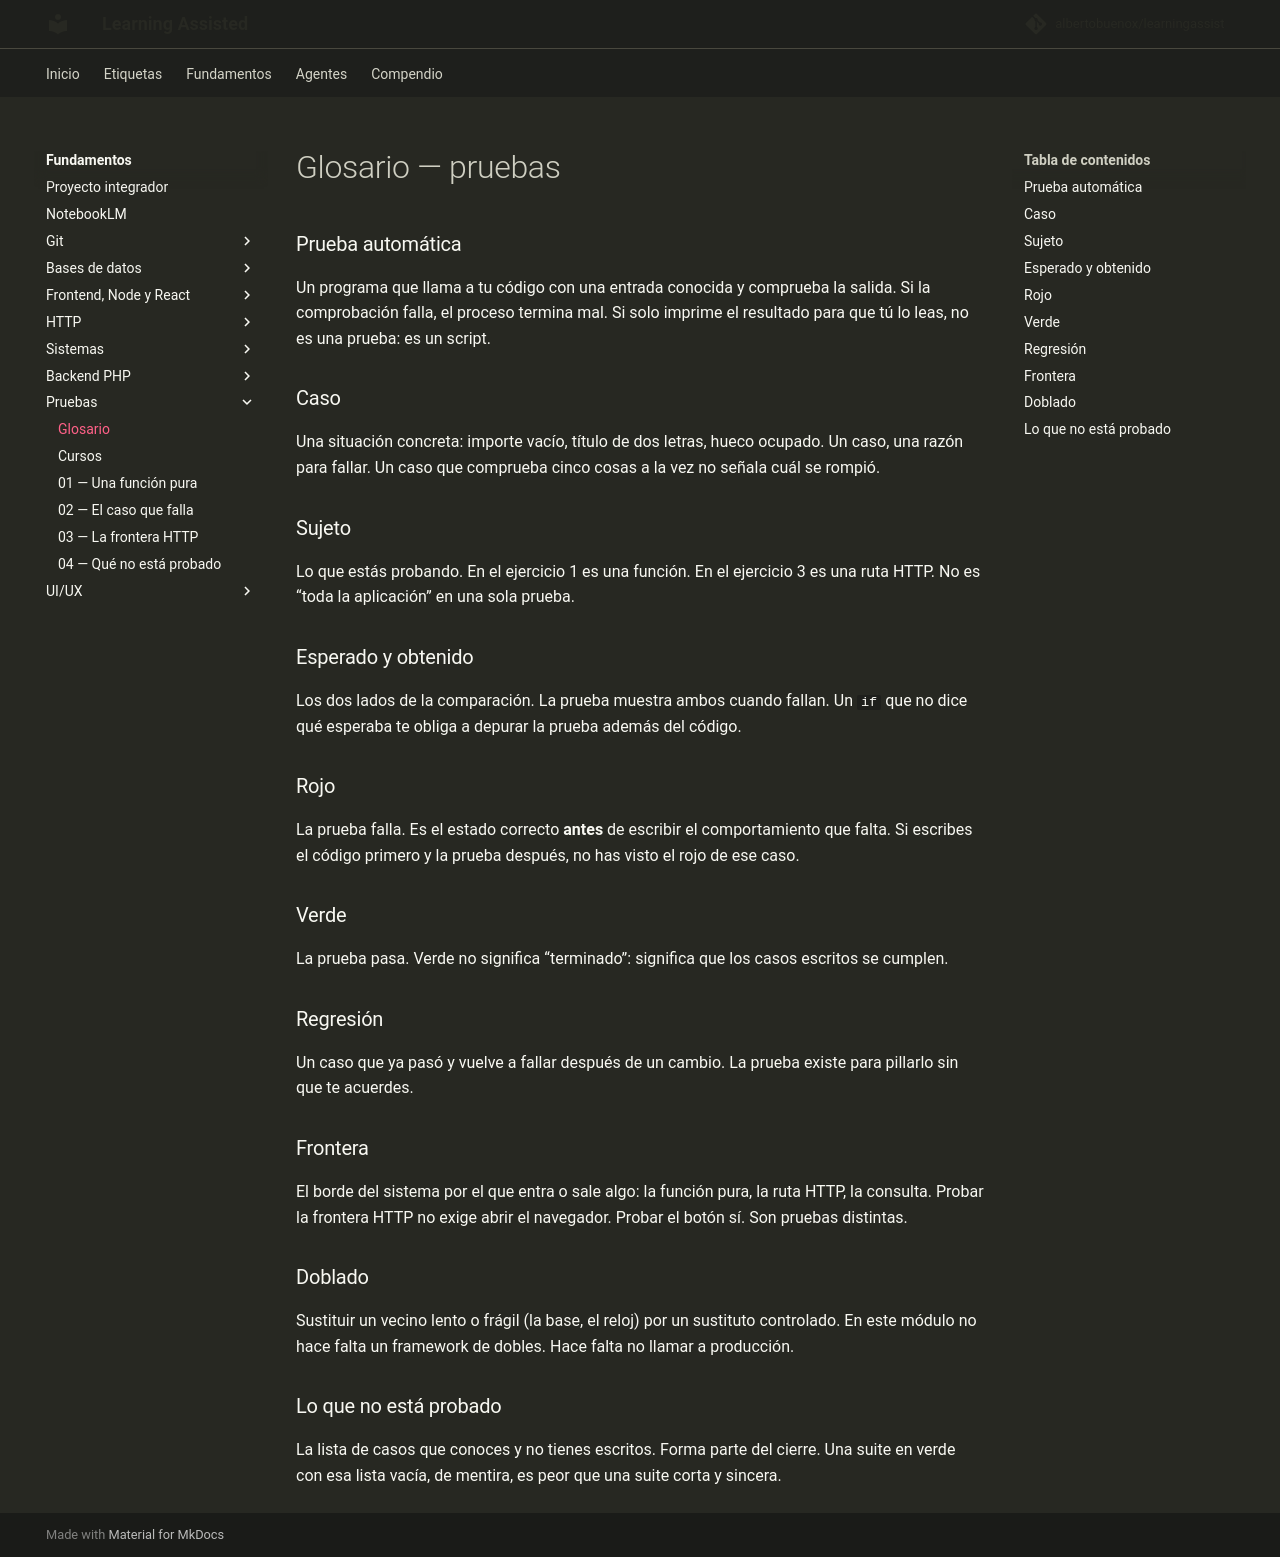

repository: albertobuenox/learningassist · page: fundamentos/06-pruebas/glosario/index.html · generator: mkdocs

# Glosario — pruebas

### Prueba automática

Un programa que llama a tu código con una entrada conocida y comprueba la salida. Si la comprobación falla, el proceso termina mal. Si solo imprime el resultado para que tú lo leas, no es una prueba: es un script.

### Caso

Una situación concreta: importe vacío, título de dos letras, hueco ocupado. Un caso, una razón para fallar. Un caso que comprueba cinco cosas a la vez no señala cuál se rompió.

### Sujeto

Lo que estás probando. En el ejercicio 1 es una función. En el ejercicio 3 es una ruta HTTP. No es “toda la aplicación” en una sola prueba.

### Esperado y obtenido

Los dos lados de la comparación. La prueba muestra ambos cuando fallan. Un `if` que no dice qué esperaba te obliga a depurar la prueba además del código.

### Rojo

La prueba falla. Es el estado correcto **antes** de escribir el comportamiento que falta. Si escribes el código primero y la prueba después, no has visto el rojo de ese caso.

### Verde

La prueba pasa. Verde no significa “terminado”: significa que los casos escritos se cumplen.

### Regresión

Un caso que ya pasó y vuelve a fallar después de un cambio. La prueba existe para pillarlo sin que te acuerdes.

### Frontera

El borde del sistema por el que entra o sale algo: la función pura, la ruta HTTP, la consulta. Probar la frontera HTTP no exige abrir el navegador. Probar el botón sí. Son pruebas distintas.

### Doblado

Sustituir un vecino lento o frágil (la base, el reloj) por un sustituto controlado. En este módulo no hace falta un framework de dobles. Hace falta no llamar a producción.

### Lo que no está probado

La lista de casos que conoces y no tienes escritos. Forma parte del cierre. Una suite en verde con esa lista vacía, de mentira, es peor que una suite corta y sincera.
